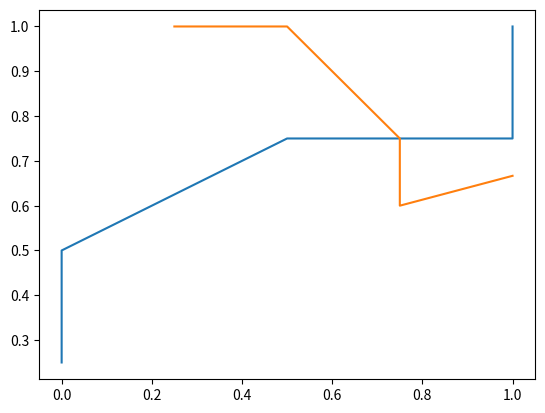

Source code (Python):
# Valid methods
import numpy as np
import matplotlib.pyplot as plt

def method_sample(x):
    return np.clip(np.sum(x, axis=1), 0.0, 1.0)


class Model_Valid:
    def __init__(self, func):
        self.func = func
    
    def formatData(self, dataset):
        xi = dataset[:, :-1]
        yi = dataset[:, -1]
        return xi, yi

    def predict(self, xi, Threshold=0.5):
        return np.where(self.func(xi) >= Threshold, 1, 0)

    def calcValMat(self, xi, yi, Threshold):
        pi = self.predict(xi, Threshold=Threshold)
        TP, FN, FP, TN = 0, 0, 0, 0
        for i in range(len(xi)):
            if pi[i] == 1 and yi[i] == 1:
                TP += 1
            if pi[i] == 0 and yi[i] == 1:
                FN += 1
            if pi[i] == 1 and yi[i] == 0:
                FP += 1
            if pi[i] == 0 and yi[i] == 0:
                TN += 1
        return TP, FN, FP, TN


    def calcFscore(self, xi, yi, threshold, beta=1):
        valMat = self.calcValMat(xi, yi, threshold)
        if (valMat[0] + valMat[2]) == 0:
            P = 0
        else:
            P = valMat[0] / (valMat[0] + valMat[2])
        if (valMat[0] + valMat[1]) == 0:
            R = 0
        else:
            R = valMat[0] / (valMat[0] + valMat[1])
        beta2 = beta*beta
        return (1+beta2)*P*R / (beta2 * P + R)
        

    def calcPR(self, xi, yi):
        py = self.func(xi)
        # Sort
        pySortIndex = np.argsort(py)[::-1]
        yiSort = yi[pySortIndex]
        xiSort = xi[pySortIndex]
        pySort = py[pySortIndex]
        # Plot
        xpoint = []
        ypoint = []
        threshold = 1.0
        for i in range(len(pySort)):
            threshold = pySort[i]
            valMat = self.calcValMat(xiSort, yiSort, threshold)
            if (valMat[0] + valMat[2]) == 0:
                P = 0
            else:
                P = valMat[0] / (valMat[0] + valMat[2])
            if (valMat[0] + valMat[1]) == 0:
                R = 0
            else:
                R = valMat[0] / (valMat[0] + valMat[1])
            xpoint.append(R)
            ypoint.append(P)
        return xpoint, ypoint

    def calcROC(self, xi, yi):
        py = self.func(xi)
        # Sort
        pySortIndex = np.argsort(py)[::-1]
        yiSort = yi[pySortIndex]
        xiSort = xi[pySortIndex]
        pySort = py[pySortIndex]
        # Plot
        xpoint = []
        ypoint = []
        threshold = 1.0
        for i in range(len(pySort)):
            threshold = pySort[i]
            valMat = self.calcValMat(xiSort, yiSort, threshold)
            if (valMat[0] + valMat[1]) == 0:
                TPR = 0
            else:
                TPR = valMat[0] / (valMat[0] + valMat[1])
            if (valMat[2] + valMat[3]) == 0:
                FPR = 0
            else:
                FPR = valMat[2] / (valMat[2] + valMat[3])
            xpoint.append(FPR)
            ypoint.append(TPR)
        return xpoint, ypoint

class Learning_Valid:
    def __init__(self, ML):
        # Machine Learing Method Port
        # should include ML.xi, ML.yi, ML.init, ML.train(xi)
        self.ML = ML
    
    def fold_valid(self, n=10):
        xi = self.ML.xi
        yi = self.ML.yi



if __name__ == "__main__":
    mv = Model_Valid(method_sample)
    dataset = np.array([[0, 1], [0.1, 0], [1, 1], [0.9, 1], [0.6, 1], [0.6, 0]])
    roc = mv.calcROC(*mv.formatData(dataset))
    pr = mv.calcPR(*mv.formatData(dataset))
    plt.plot(*roc)
    plt.plot(*pr)
    plt.show()